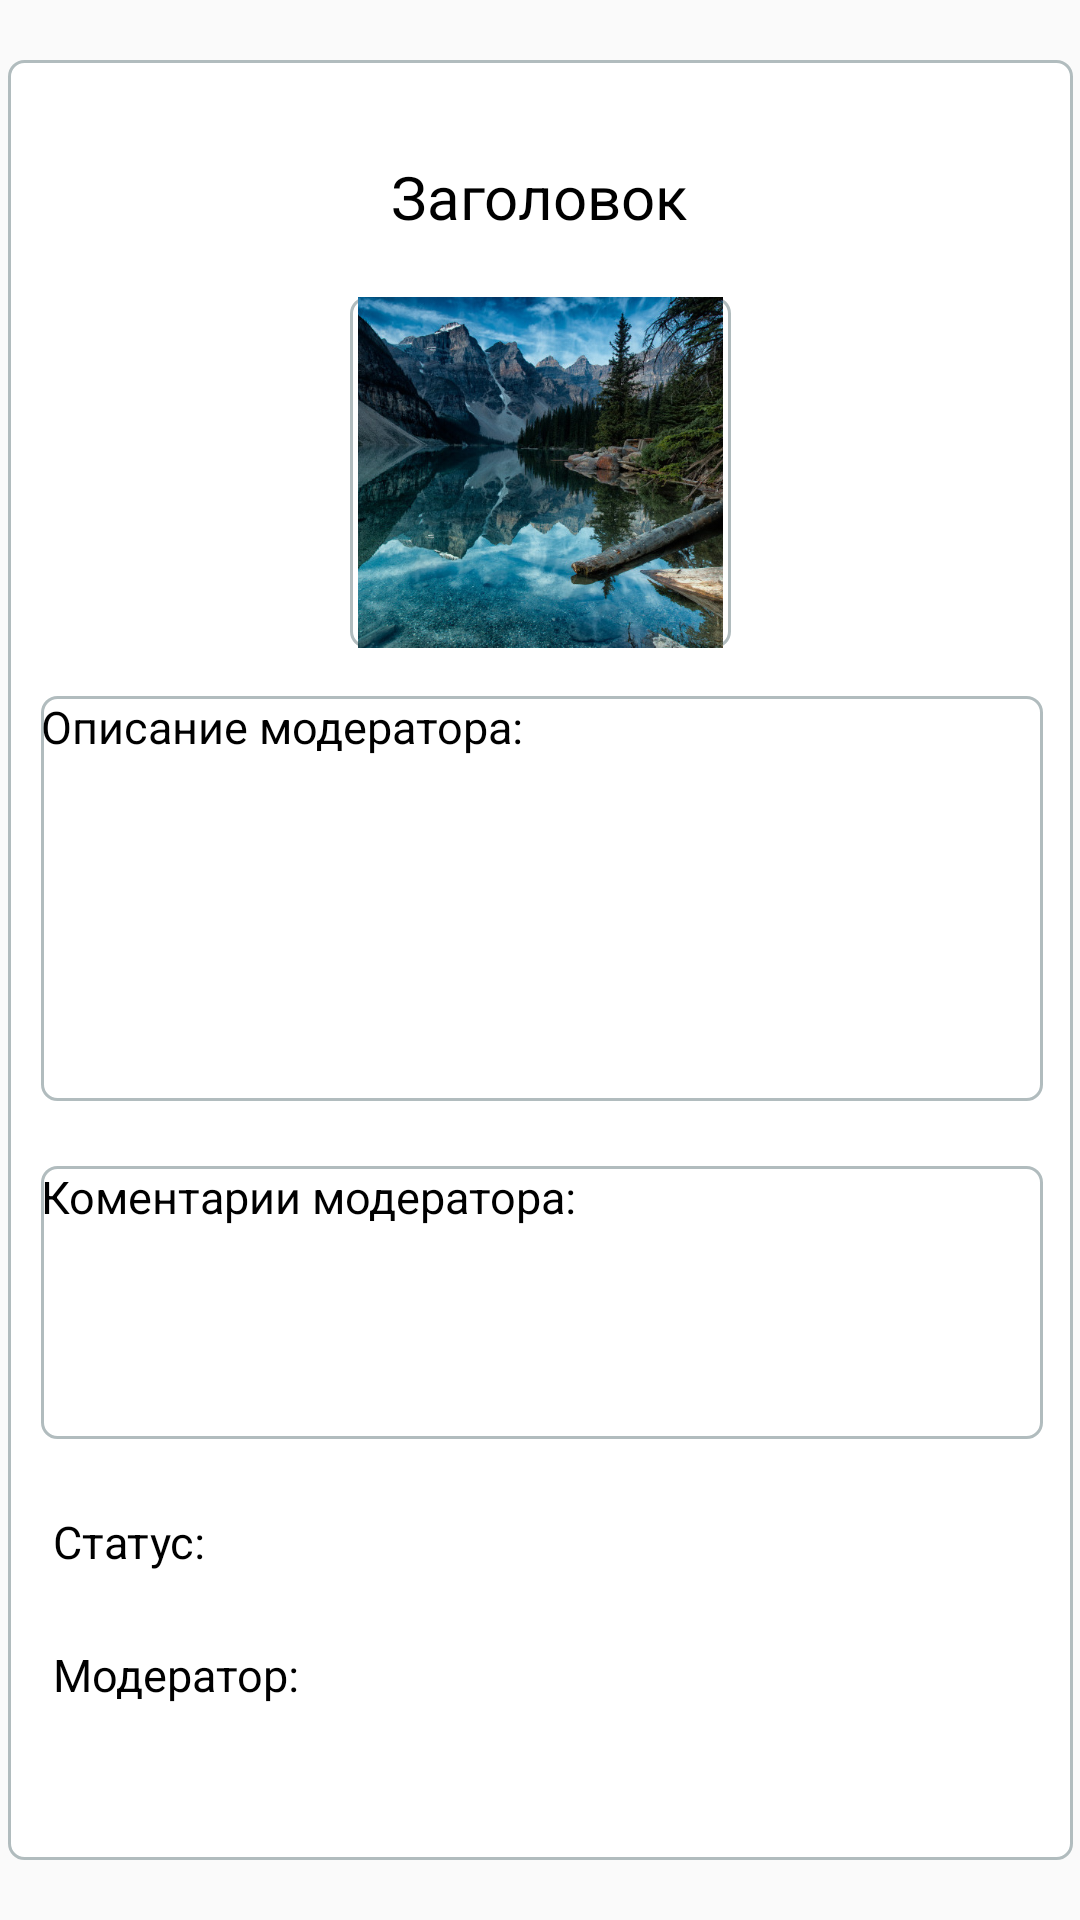

Here is an Android app screen rendered from its layout file. Give the layout XML and the strings, colors and styles it references.
<!-- AndroidManifest.xml: application theme AppTheme -->
<!-- res/layout/activity_problem_card.xml -->
<?xml version="1.0" encoding="utf-8"?>
<androidx.constraintlayout.widget.ConstraintLayout xmlns:android="http://schemas.android.com/apk/res/android"
    xmlns:app="http://schemas.android.com/apk/res-auto"
    xmlns:tools="http://schemas.android.com/tools"
    android:layout_width="match_parent"
    android:layout_height="match_parent"
    android:theme="@android:style/Theme.Dialog"
    tools:context=".problemCard">

    <androidx.constraintlayout.widget.ConstraintLayout
        android:id="@+id/prob_name_header"
        android:layout_width="355dp"
        android:layout_height="600dp"
        android:background="@drawable/round_corner_slim"
        app:layout_constraintBottom_toBottomOf="parent"
        app:layout_constraintEnd_toEndOf="parent"
        app:layout_constraintStart_toStartOf="parent"
        app:layout_constraintTop_toTopOf="parent">

        <ImageView
            android:id="@+id/image_photo_card"
            android:layout_width="127dp"
            android:layout_height="117dp"
            android:layout_marginTop="20dp"
            android:background="@drawable/round_corner_slim"
            android:src="@drawable/default_phto"
            app:layout_constraintEnd_toEndOf="parent"
            app:layout_constraintStart_toStartOf="parent"
            app:layout_constraintTop_toBottomOf="@+id/header_text_card" />

        <TextView
            android:id="@+id/header_text_card"
            android:layout_width="wrap_content"
            android:layout_height="wrap_content"
            android:layout_marginTop="32dp"
            android:text="Заголовок"
            android:textColor="#000"
            android:textSize="20sp"
            app:layout_constraintEnd_toEndOf="parent"
            app:layout_constraintHorizontal_bias="0.498"
            app:layout_constraintStart_toStartOf="parent"
            app:layout_constraintTop_toTopOf="parent" />

        <EditText
            android:id="@+id/prob_desc_card"
            android:layout_width="334dp"
            android:layout_height="135dp"
            android:layout_marginTop="16dp"
            android:background="@drawable/round_corner_slim"
            android:ems="10"
            android:gravity="start|top"
            android:hint="Описание:"
            android:inputType="textMultiLine"
            android:text="Описание модератора:"
            android:textColor="#000"
            android:textSize="15sp"
            app:layout_constraintEnd_toEndOf="parent"
            app:layout_constraintHorizontal_bias="0.523"
            app:layout_constraintStart_toStartOf="parent"
            app:layout_constraintTop_toBottomOf="@+id/image_photo_card"
            tools:text="Описание:" />

        <TextView
            android:id="@+id/status_card_text"
            android:layout_width="wrap_content"
            android:layout_height="wrap_content"
            android:layout_marginLeft="15dp"
            android:layout_marginTop="24dp"
            android:text="Статус: "
            android:textColor="#000"
            android:textSize="15sp"
            app:layout_constraintEnd_toEndOf="parent"
            app:layout_constraintHorizontal_bias="0.0"
            app:layout_constraintStart_toStartOf="parent"
            app:layout_constraintTop_toBottomOf="@+id/coment_card" />

        <TextView
            android:id="@+id/moder_email_text_card"
            android:layout_width="wrap_content"
            android:layout_height="wrap_content"
            android:layout_marginLeft="15dp"
            android:layout_marginTop="24dp"
            android:text="Модератор: "
            android:textColor="#000"
            android:textSize="15sp"
            app:layout_constraintEnd_toEndOf="parent"
            app:layout_constraintHorizontal_bias="0.0"
            app:layout_constraintStart_toStartOf="parent"
            app:layout_constraintTop_toBottomOf="@+id/status_card_text" />

        <EditText
            android:id="@+id/coment_card"
            android:layout_width="334dp"
            android:layout_height="91dp"
            android:layout_marginTop="15dp"
            android:layout_marginBottom="90dp"
            android:background="@drawable/round_corner_slim"
            android:ems="10"
            android:gravity="start|top"
            android:hint="Коментарии:"
            android:inputType="textMultiLine"
            android:text="Коментарии модератора:"
            android:textColor="#000"
            android:textSize="15sp"
            app:layout_constraintBottom_toBottomOf="parent"
            app:layout_constraintEnd_toEndOf="parent"
            app:layout_constraintHorizontal_bias="0.523"
            app:layout_constraintStart_toStartOf="parent"
            app:layout_constraintTop_toBottomOf="@+id/prob_desc_card"
            app:layout_constraintVertical_bias="0.119" />

    </androidx.constraintlayout.widget.ConstraintLayout>

</androidx.constraintlayout.widget.ConstraintLayout>
<!-- resources referenced by this layout -->
<resources>
  <!-- drawable default_phto: jpeg bitmap (drawable-v24, 125568 bytes) -->
  <!-- drawable round_corner_slim (drawable) -->
  <?xml version="1.0" encoding="utf-8"?>
  <shape xmlns:android="http://schemas.android.com/apk/res/android">
      <solid android:color="#FFFFFF"/>
      <corners android:radius="5dp"/>
      <stroke android:width="1dp" android:color="#B1BCBE" />
      <padding android:left="0dp" android:top="0dp" android:right="0dp" android:bottom="0dp" />
  </shape>
  <style name="AppTheme" parent="Theme.AppCompat.Light.DarkActionBar">
          
          <item name="colorPrimary">@color/colorPrimary</item>
          <item name="colorPrimaryDark">@color/colorPrimaryDark</item>
          <item name="colorAccent">@color/colorAccent</item>
      </style>
  <color name="colorPrimary">#1E90FF</color>
  <color name="colorPrimaryDark">#1E90FF</color>
  <color name="colorAccent">#1E90FF</color>
</resources>
